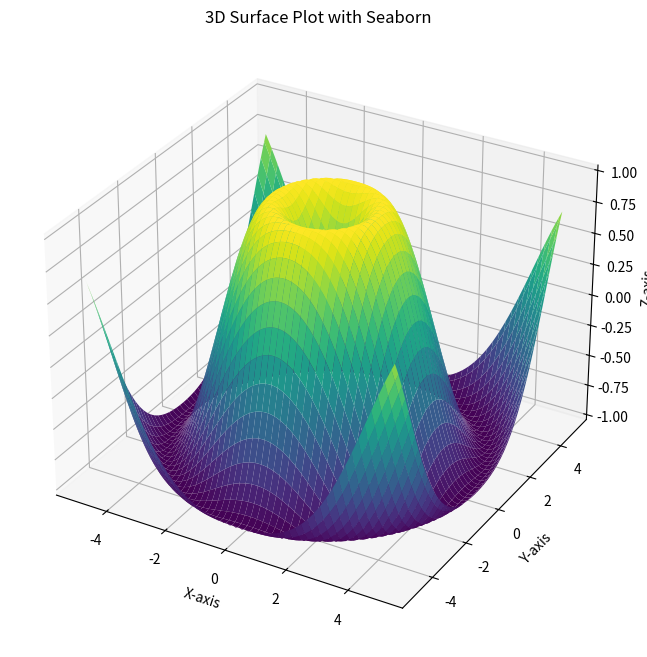

Python code for this plot:
#!/usr/bin/env python3
# -*- coding: utf-8 -*-
"""
Created on Tue Sep  3 08:40:19 2024

@author: nakshatrapatel
"""

import seaborn as sns
import matplotlib.pyplot as plt
import numpy as np


# Generate data for a 3D surface plot
x = np.linspace(-5, 5, 100)
y = np.linspace(-5, 5, 100)
X, Y = np.meshgrid(x, y)
Z = np.sin(np.sqrt(X**2 + Y**2))

# Create a 3D surface plot with Seaborn
fig = plt.figure(figsize=(10, 8))
ax = fig.add_subplot(111, projection='3d')
ax.plot_surface(X, Y, Z, cmap='viridis')
ax.set_xlabel('X-axis')
ax.set_ylabel('Y-axis')
ax.set_zlabel('Z-axis')
plt.title('3D Surface Plot with Seaborn')
plt.show()






'''
for option in lst_of_options:
    result = my_instrument.get_order_book_1(option)
    df.loc[option] = [result.underlying_price,
                      result.best_bid_price, 
                      result.mark_price,
                      result.best_ask_price,
                      result.bid_iv,
                      result.mark_iv,
                      result.ask_iv,
                      result.greeks]
'''
    